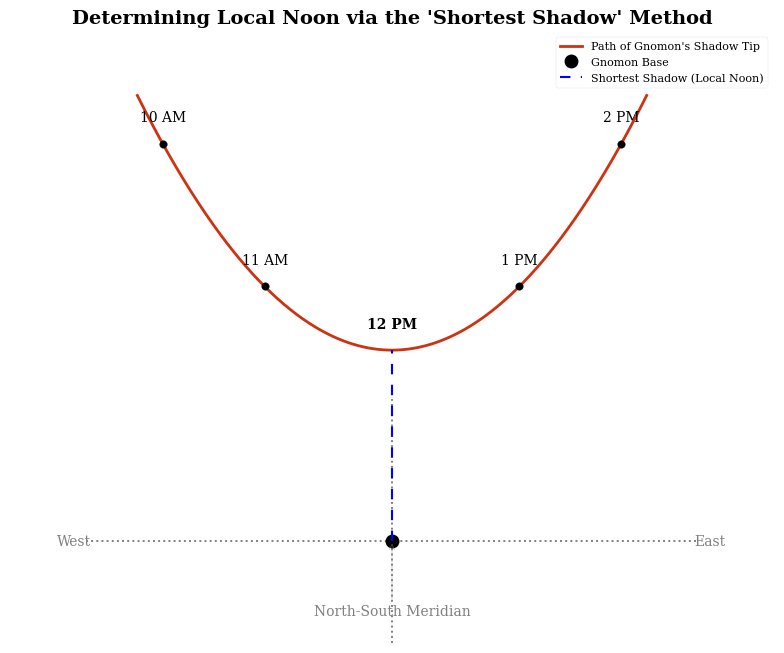

Python code for this plot:
import matplotlib.pyplot as plt
import numpy as np

# --- Setup for Professional Publication Quality ---
plt.style.use('seaborn-v0_8-paper')
plt.rcParams['font.family'] = 'serif'
plt.rcParams['font.serif'] = ['Times New Roman', 'DejaVu Serif']
plt.rcParams['font.size'] = 12

# --- Figure and Axis Setup ---
fig, ax = plt.subplots(figsize=(8, 7))
ax.set_aspect('equal')

# --- Create the shadow path (a hyperbola) ---
# We can approximate with a parabola for simplicity
x = np.linspace(-2, 2, 400)
y = 0.5 * x**2 + 1.5 # y is the distance from gnomon base

# Plot the shadow path
ax.plot(x, y, color='#CC3311', linewidth=2, label="Path of Gnomon's Shadow Tip")

# Gnomon base at (0,0)
ax.plot(0, 0, 'ko', markersize=10, label='Gnomon Base')

# --- Find and mark the shortest shadow ---
noon_x, noon_y = 0, 1.5
ax.plot([0, noon_x], [0, noon_y], 'b--', dashes=(5, 5), linewidth=1.5, label='Shortest Shadow (Local Noon)')

# --- Mark time points on the curve ---
times_x = [-1.8, -1.0, 1.0, 1.8]
times_y = [0.5 * t**2 + 1.5 for t in times_x]
labels = ['10 AM', '11 AM', '1 PM', '2 PM']
ax.scatter(times_x, times_y, c='black', s=30, zorder=5)
for i, label in enumerate(labels):
    ax.text(times_x[i], times_y[i] + 0.15, label, ha='center', va='bottom', fontsize=10)
ax.text(noon_x, noon_y + 0.15, '12 PM', ha='center', va='bottom', fontsize=10, weight='bold')


# --- Draw the North-South Meridian ---
ax.axhline(0, color='gray', linestyle=':', xmin=0.1, xmax=0.9, zorder=0)
ax.axvline(0, color='gray', linestyle=':', ymin=0, ymax=0.4, zorder=0)
ax.annotate('North-South Meridian', xy=(0, 0), xytext=(0, -0.5),
            arrowprops=dict(arrowstyle="->", connectionstyle="arc3,rad=0", color='gray'),
            ha='center', va='top', fontsize=10, color='gray')
ax.text(2.5, 0, 'East', ha='center', va='center', fontsize=10, color='gray')
ax.text(-2.5, 0, 'West', ha='center', va='center', fontsize=10, color='gray')

# --- Final Touches ---
ax.set_xlim(-3, 3)
ax.set_ylim(-0.8, 4)
ax.spines['top'].set_visible(False)
ax.spines['right'].set_visible(False)
ax.spines['left'].set_visible(False)
ax.spines['bottom'].set_visible(False)
ax.set_xticks([])
ax.set_yticks([])
ax.legend(loc='upper right')
ax.set_title("Determining Local Noon via the 'Shortest Shadow' Method", fontsize=14, weight='bold')

plt.tight_layout()
plt.savefig("figure_4_shortest_shadow.png", dpi=300)
plt.show()